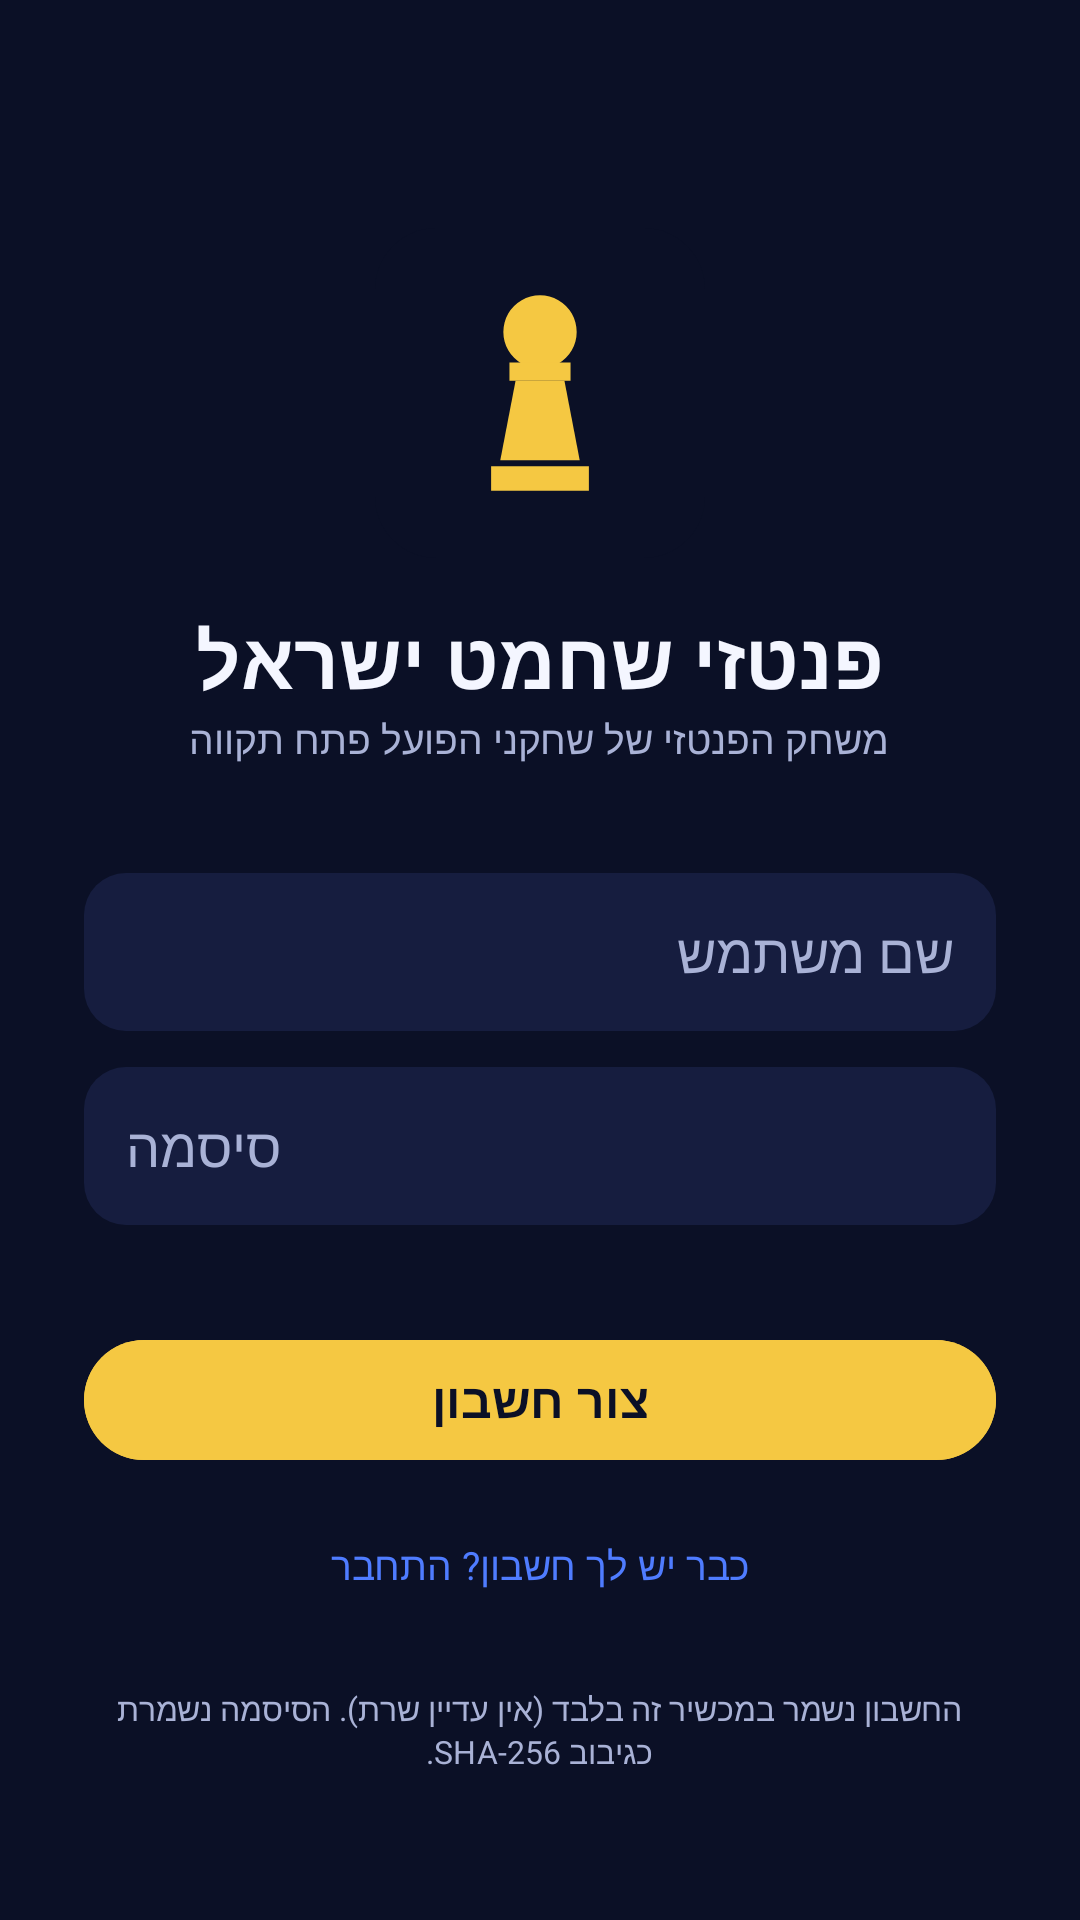

Write the Android layout XML for this screen, with the resource values it uses.
<!-- AndroidManifest.xml: application theme Theme.FantasyChess -->
<!-- res/layout/activity_login.xml -->
<?xml version="1.0" encoding="utf-8"?>
<ScrollView xmlns:android="http://schemas.android.com/apk/res/android"
    android:layout_width="match_parent"
    android:layout_height="match_parent"
    android:fillViewport="true">

    <LinearLayout
        android:layout_width="match_parent"
        android:layout_height="wrap_content"
        android:gravity="center_horizontal"
        android:orientation="vertical"
        android:padding="28dp">

        <ImageView
            android:layout_width="110dp"
            android:layout_height="110dp"
            android:layout_marginTop="48dp"
            android:contentDescription="@null"
            android:src="@drawable/ic_app_logo" />

        <TextView
            android:layout_width="wrap_content"
            android:layout_height="wrap_content"
            android:layout_marginTop="16dp"
            android:text="@string/app_name"
            android:textColor="@color/text_primary"
            android:textSize="26sp"
            android:textStyle="bold" />

        <TextView
            android:layout_width="wrap_content"
            android:layout_height="wrap_content"
            android:gravity="center"
            android:text="@string/login_subtitle"
            android:textColor="@color/text_secondary"
            android:textSize="13sp" />

        <EditText
            android:id="@+id/login_username"
            android:layout_width="match_parent"
            android:layout_height="wrap_content"
            android:layout_marginTop="36dp"
            android:autofillHints="username"
            android:background="@drawable/bg_surface_rounded"
            android:hint="@string/login_username_hint"
            android:inputType="text"
            android:padding="14dp"
            android:textColor="@color/text_primary"
            android:textColorHint="@color/text_secondary" />

        <EditText
            android:id="@+id/login_password"
            android:layout_width="match_parent"
            android:layout_height="wrap_content"
            android:layout_marginTop="12dp"
            android:autofillHints="password"
            android:background="@drawable/bg_surface_rounded"
            android:hint="@string/login_password_hint"
            android:inputType="textPassword"
            android:padding="14dp"
            android:textColor="@color/text_primary"
            android:textColorHint="@color/text_secondary" />

        <TextView
            android:id="@+id/login_error"
            android:layout_width="match_parent"
            android:layout_height="wrap_content"
            android:layout_marginTop="10dp"
            android:gravity="center"
            android:textColor="@color/loss_red"
            android:textSize="12sp"
            android:visibility="invisible" />

        <com.google.android.material.button.MaterialButton
            android:id="@+id/login_btn_action"
            style="@style/Widget.Material3.Button"
            android:layout_width="match_parent"
            android:layout_height="wrap_content"
            android:layout_marginTop="8dp"
            android:backgroundTint="@color/gold"
            android:text="@string/login_register"
            android:textColor="@color/deep_navy"
            android:textSize="16sp"
            android:textStyle="bold" />

        <TextView
            android:id="@+id/login_toggle"
            android:layout_width="wrap_content"
            android:layout_height="wrap_content"
            android:layout_marginTop="14dp"
            android:background="?attr/selectableItemBackground"
            android:padding="8dp"
            android:text="@string/login_have_account"
            android:textColor="@color/electric_blue"
            android:textSize="13sp" />

        <TextView
            android:layout_width="match_parent"
            android:layout_height="wrap_content"
            android:layout_marginTop="24dp"
            android:gravity="center"
            android:text="@string/login_local_note"
            android:textColor="@color/text_secondary"
            android:textSize="10.5sp" />
    </LinearLayout>
</ScrollView>
<!-- resources referenced by this layout -->
<resources>
  <color name="deep_navy">#0B1026</color>
  <color name="electric_blue">#4F7CFF</color>
  <color name="gold">#F5C842</color>
  <color name="loss_red">#FF5A6E</color>
  <color name="text_primary">#F4F6FF</color>
  <color name="text_secondary">#A9B2D6</color>
  <!-- drawable bg_surface_rounded (drawable) -->
  <?xml version="1.0" encoding="utf-8"?>
  <shape xmlns:android="http://schemas.android.com/apk/res/android"
      android:shape="rectangle">
      <solid android:color="@color/surface_navy" />
      <corners android:radius="14dp" />
  </shape>
  <!-- drawable ic_app_logo (drawable) -->
  <?xml version="1.0" encoding="utf-8"?>
  <vector xmlns:android="http://schemas.android.com/apk/res/android"
      android:width="108dp"
      android:height="108dp"
      android:viewportWidth="108"
      android:viewportHeight="108">
      <path
          android:fillColor="@color/deep_navy"
          android:pathData="M20,0 h68 a20,20 0 0 1 20,20 v68 a20,20 0 0 1 -20,20 h-68 a20,20 0 0 1 -20,-20 v-68 a20,20 0 0 1 20,-20 z" />
      <path
          android:fillColor="@color/gold"
          android:pathData="M54,22 a12,12 0 1 0 0.01,0 z" />
      <path
          android:fillColor="@color/gold"
          android:pathData="M44,44 h20 v6 h-20 z" />
      <path
          android:fillColor="@color/gold"
          android:pathData="M46,50 h16 l5,26 h-26 z" />
      <path
          android:fillColor="@color/gold"
          android:pathData="M38,78 h32 v8 h-32 z" />
  </vector>
  <string name="app_name">פנטזי שחמט ישראל</string>
  <string name="login_have_account">כבר יש לך חשבון? התחבר</string>
  <string name="login_local_note">החשבון נשמר במכשיר זה בלבד (אין עדיין שרת). הסיסמה נשמרת כגיבוב SHA-256.</string>
  <string name="login_password_hint">סיסמה</string>
  <string name="login_register">צור חשבון</string>
  <string name="login_subtitle">משחק הפנטזי של שחקני הפועל פתח תקווה</string>
  <string name="login_username_hint">שם משתמש</string>
  <style name="Theme.FantasyChess" parent="Theme.Material3.Dark.NoActionBar">
          <item name="colorPrimary">@color/electric_blue</item>
          <item name="colorOnPrimary">@color/text_primary</item>
          <item name="colorSecondary">@color/gold</item>
          <item name="colorOnSecondary">@color/deep_navy</item>
          <item name="android:colorBackground">@color/deep_navy</item>
          <item name="colorSurface">@color/surface_navy</item>
          <item name="colorOnSurface">@color/text_primary</item>
          <item name="colorSurfaceVariant">@color/surface_navy_high</item>
          <item name="colorOnSurfaceVariant">@color/text_secondary</item>
          <item name="android:windowBackground">@color/deep_navy</item>
          <item name="android:statusBarColor">@color/deep_navy</item>
          <item name="android:navigationBarColor">@color/surface_navy</item>
      </style>
  <color name="surface_navy">#161D3F</color>
  <color name="surface_navy_high">#1F2750</color>
</resources>
